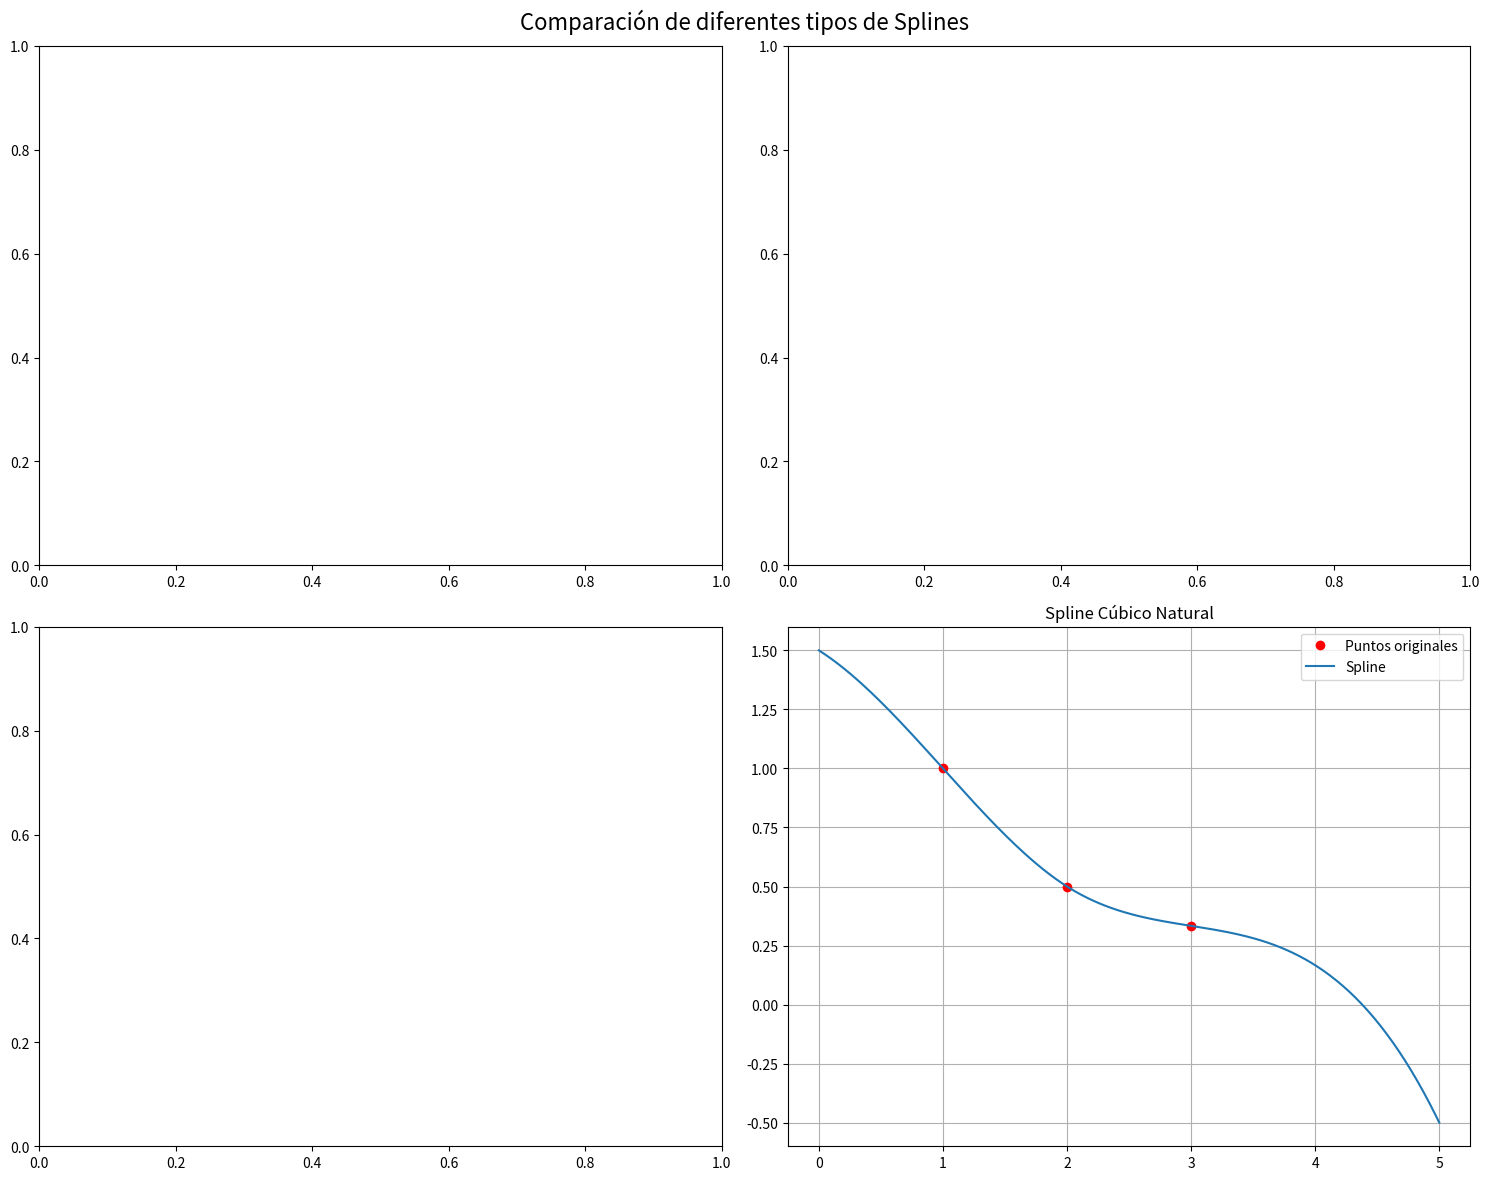

Write Python code to recreate this figure.
import numpy as np
import matplotlib.pyplot as plt
from scipy.interpolate import interp1d, CubicSpline

def linear_spline(x, y):
    return interp1d(x, y, kind='linear')

def quadratic_spline(x, y):
    return interp1d(x, y, kind='quadratic')

def cubic_spline(x, y):
    return interp1d(x, y, kind='cubic')

def natural_cubic_spline(x, y):
    return CubicSpline(x, y, bc_type='natural')

# Datos de ejemplo
x = np.array([1, 2, 3])
y = np.array([1, 0.5, 0.3333333])

# # Crear splines
# linear = linear_spline(x, y)
# quadratic = quadratic_spline(x, y)
# cubic = cubic_spline(x, y)
natural = natural_cubic_spline(x, y)

# Crear puntos para graficar
x_plot = np.linspace(0, 5, 200)

# Configurar el gráfico
fig, axs = plt.subplots(2, 2, figsize=(15, 12))
fig.suptitle('Comparación de diferentes tipos de Splines', fontsize=16)

# Función para graficar cada spline
def plot_spline(ax, x_plot, spline, title):
    ax.plot(x, y, 'ro', label='Puntos originales')
    ax.plot(x_plot, spline(x_plot), label='Spline')
    ax.set_title(title)
    ax.legend()
    ax.grid(True)

# Graficar cada spline
# plot_spline(axs[0, 0], x_plot, linear, 'Spline Lineal')
# plot_spline(axs[0, 1], x_plot, quadratic, 'Spline Cuadrático')
# plot_spline(axs[1, 0], x_plot, cubic, 'Spline Cúbico')
plot_spline(axs[1, 1], x_plot, natural, 'Spline Cúbico Natural')

plt.tight_layout()
plt.show()

# Evaluar cada spline en un punto de ejemplo
x_eval = 2.5
print(f"Valores interpolados en x = {x_eval}:")
# print(f"Spline Lineal: {linear(x_eval):.4f}")
# print(f"Spline Cuadrático: {quadratic(x_eval):.4f}")
# print(f"Spline Cúbico: {cubic(x_eval):.4f}")
print(f"Spline Cúbico Natural: {natural(x_eval):.4f}")